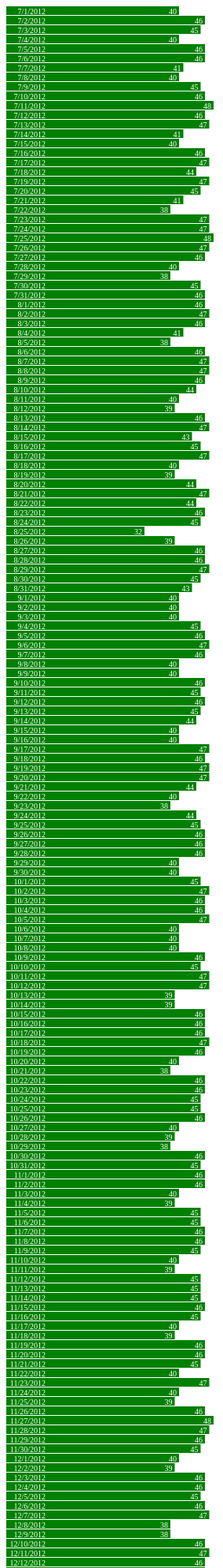
D3 v3 page, settled after 480 driven frames (8 s of simulated time); the page loaded 1 data file(s).



var width = 440,
    barHeight = 12;

var x = d3.scale.linear()
    .range([0, width]);

var chart = d3.select(".chart")
    .attr("width", width);

d3.tsv("data-28-Inbound.tsv", type, function(error, data) {
  x.domain([0, d3.max(data, function(d) { return d.close; })]);

  chart.attr("height", barHeight * data.length);

  var bar = chart.selectAll("g")
      .data(data)
    .enter().append("g")
      .attr("transform", function(d, i) { return "translate(0," + i * barHeight + ")"; });

  bar.append("rect")
      .attr("width", function(d) { return x(d.close); })
      .attr("height", barHeight - 1);

  bar.append("text")
      .attr("x", function(d) { return x(d.close) - 3; })
      .attr("y", barHeight / 2)
      .attr("dy", ".35em")
      .text(function(d) { return d.close; });

  bar.append("text")
      .attr("x", 50)
      .attr("y", barHeight / 2)
      .attr("dy", ".35em")
      .text(function(d) { return d.date; });


});

function type(d) {
  d.value = +d.value; // coerce to number
  return d;
}



### data: data-28-Inbound.tsv
		date	close
28	Inbound	7/1/2012	40
28	Inbound	7/2/2012	46
28	Inbound	7/3/2012	45
28	Inbound	7/4/2012	40
28	Inbound	7/5/2012	46
28	Inbound	7/6/2012	46
28	Inbound	7/7/2012	41
28	Inbound	7/8/2012	40
28	Inbound	7/9/2012	45
28	Inbound	7/10/2012	46
28	Inbound	7/11/2012	48
28	Inbound	7/12/2012	46
28	Inbound	7/13/2012	47
28	Inbound	7/14/2012	41
28	Inbound	7/15/2012	40
28	Inbound	7/16/2012	46
28	Inbound	7/17/2012	47
28	Inbound	7/18/2012	44
28	Inbound	7/19/2012	47
28	Inbound	7/20/2012	45
28	Inbound	7/21/2012	41
28	Inbound	7/22/2012	38
28	Inbound	7/23/2012	47
28	Inbound	7/24/2012	47
28	Inbound	7/25/2012	48
28	Inbound	7/26/2012	47
28	Inbound	7/27/2012	46
28	Inbound	7/28/2012	40
28	Inbound	7/29/2012	38
28	Inbound	7/30/2012	45
28	Inbound	7/31/2012	46
28	Inbound	8/1/2012	46
28	Inbound	8/2/2012	47
28	Inbound	8/3/2012	46
28	Inbound	8/4/2012	41
28	Inbound	8/5/2012	38
28	Inbound	8/6/2012	46
28	Inbound	8/7/2012	47
28	Inbound	8/8/2012	47
28	Inbound	8/9/2012	46
28	Inbound	8/10/2012	44
28	Inbound	8/11/2012	40
28	Inbound	8/12/2012	39
28	Inbound	8/13/2012	46
28	Inbound	8/14/2012	47
28	Inbound	8/15/2012	43
28	Inbound	8/16/2012	45
28	Inbound	8/17/2012	47
28	Inbound	8/18/2012	40
28	Inbound	8/19/2012	39
28	Inbound	8/20/2012	44
28	Inbound	8/21/2012	47
28	Inbound	8/22/2012	44
28	Inbound	8/23/2012	46
28	Inbound	8/24/2012	45
28	Inbound	8/25/2012	32
28	Inbound	8/26/2012	39
28	Inbound	8/27/2012	46
28	Inbound	8/28/2012	46
28	Inbound	8/29/2012	47
... 304 more rows